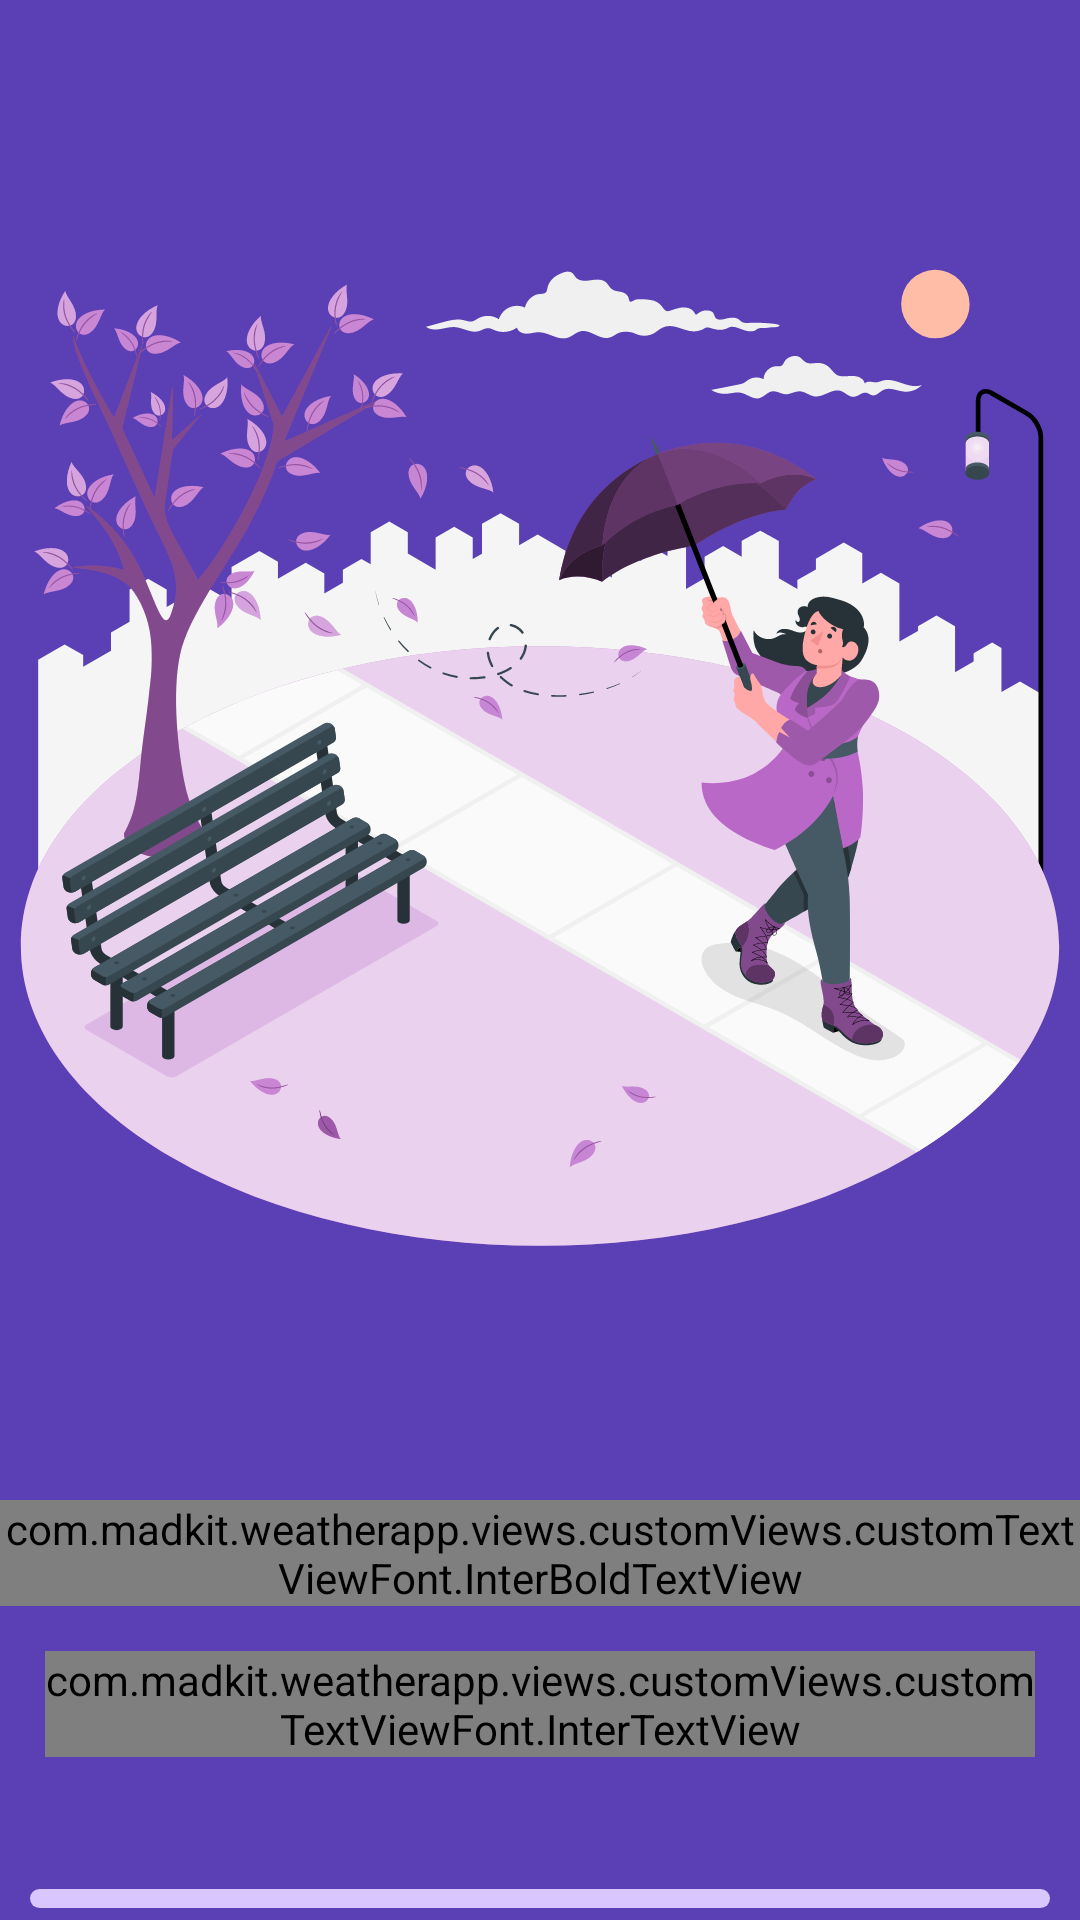

Here is an Android app screen rendered from its layout file. Give the layout XML and the strings, colors and styles it references.
<!-- AndroidManifest.xml: application theme Theme.WeatherApp -->
<!-- res/layout/fragment_intro_onboarding.xml -->
<?xml version="1.0" encoding="utf-8"?>
<androidx.constraintlayout.widget.ConstraintLayout xmlns:android="http://schemas.android.com/apk/res/android"
    xmlns:app="http://schemas.android.com/apk/res-auto"
    xmlns:tools="http://schemas.android.com/tools"
    android:layout_width="match_parent"
    android:layout_height="match_parent"
    tools:context=".views.fragments.onboarding.IntroOnboardingFragment">

    <LinearLayout
        android:layout_width="match_parent"
        android:layout_height="match_parent"
        android:background="@color/onboarding_background_color"
        android:gravity="center_horizontal"
        android:orientation="vertical"
        tools:layout_editor_absoluteX="0dp"
        tools:layout_editor_absoluteY="0dp">

        <ImageView
            android:id="@+id/onboardingImage"
            android:layout_width="match_parent"
            android:layout_height="wrap_content"
            android:src="@drawable/ic_welcom_weatherly" />

        <com.madkit.weatherapp.views.customViews.customTextViewFont.InterBoldTextView
            android:id="@+id/titleText"
            android:layout_width="wrap_content"
            android:layout_height="wrap_content"
            android:text="@string/intro_title"
            android:gravity="center"
            android:textColor="@color/white"
            android:textSize="@dimen/large_text_size"/>

        <com.madkit.weatherapp.views.customViews.customTextViewFont.InterTextView
            android:id="@+id/descriptionText"
            android:layout_width="match_parent"
            android:layout_height="wrap_content"
            android:layout_margin="@dimen/margin_medium"
            android:gravity="center"
            android:text="@string/intro_onboarding_txt"
            android:textColor="@color/light_gray"
            android:textSize="@dimen/medium_text_size" />

        <com.google.android.material.button.MaterialButton
            android:id="@+id/btnGetStarted"
            android:layout_width="match_parent"
            android:layout_height="wrap_content"
            app:rippleColor="#80FFFFFF"
            android:text="@string/get_started_btn_txt"
            android:textColor="@color/item_text_color"
            android:layout_marginHorizontal="@dimen/margin_small"
            app:cornerRadius="@dimen/card_radius_xsmall"
            app:backgroundTint="@color/onboarding_button_background_color"
            android:fontFamily="@font/inter_bold"
            android:textSize="@dimen/medium_large_text_size"
            android:layout_marginTop="@dimen/margin_xlarge"
            android:padding="@dimen/padding_small" />
    </LinearLayout>

</androidx.constraintlayout.widget.ConstraintLayout>
<!-- resources referenced by this layout -->
<resources>
  <color name="item_text_color">#2B0056</color>
  <color name="light_gray">#EDEDED</color>
  <color name="onboarding_background_color">#5B3FB4</color>
  <color name="onboarding_button_background_color">#D9C6FF</color>
  <color name="white">#FFFFFFFF</color>
  <dimen name="card_radius_xsmall">5dp</dimen>
  <dimen name="large_text_size">20sp</dimen>
  <dimen name="margin_medium">15dp</dimen>
  <dimen name="margin_small">10dp</dimen>
  <dimen name="margin_xlarge">25dp</dimen>
  <dimen name="medium_large_text_size">15sp</dimen>
  <dimen name="medium_text_size">14sp</dimen>
  <dimen name="padding_small">10dp</dimen>
  <!-- drawable ic_welcom_weatherly: vector/xml drawable (drawable, 125915 chars, omitted) -->
  <string name="get_started_btn_txt">Get Started</string>
  <string name="intro_onboarding_txt">Stay informed about real-time weather conditions, no matter where you are.
  Be prepared for severe weather in advance and plan your day with confidence.
  Start setting up your personal weather assistant in just 4 simple steps.</string>
  <string name="intro_title">Welcome to Weatherly</string>
  <style name="Theme.WeatherApp" parent="Base.Theme.WeatherApp">
          <item name="android:statusBarColor">#714CD3</item>
      </style>
  <style name="Base.Theme.WeatherApp" parent="Theme.Material3.DayNight.NoActionBar">
          
          
          <item name="android:statusBarColor">#714CD3</item>
      </style>
</resources>
